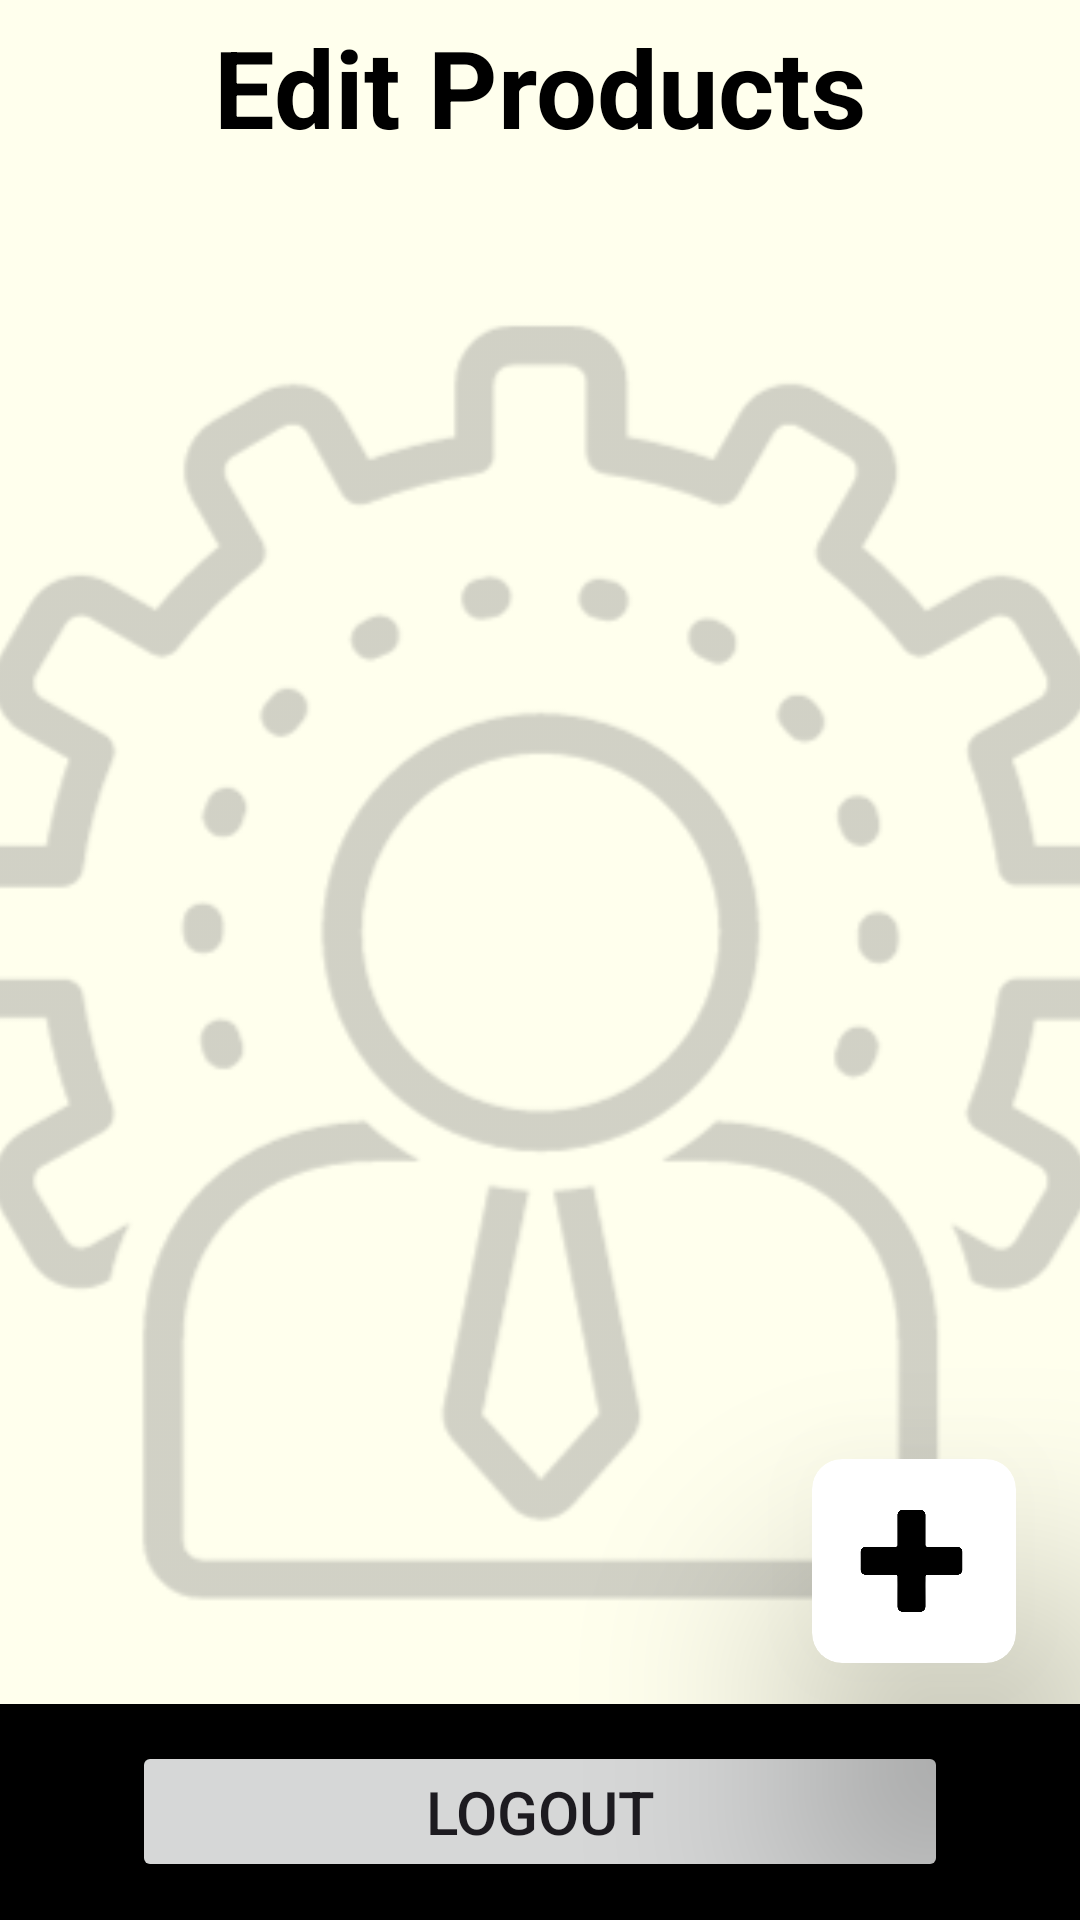

The Android layout XML behind this screen, and the referenced resources:
<!-- AndroidManifest.xml: application theme Theme.FinalProject -->
<!-- res/layout/admin_page.xml -->
<?xml version="1.0" encoding="utf-8"?>
<androidx.constraintlayout.widget.ConstraintLayout xmlns:android="http://schemas.android.com/apk/res/android"
    xmlns:app="http://schemas.android.com/apk/res-auto"
    xmlns:tools="http://schemas.android.com/tools"
    android:layout_width="match_parent"
    android:layout_height="match_parent"
    tools:context=".AdminPage"
    android:background="@color/white">


    <ImageView
        android:id="@+id/imageView3"
        android:layout_width="469dp"
        android:layout_height="769dp"
        android:alpha="0.50"
        android:scaleType="centerCrop"
        app:layout_constraintBottom_toBottomOf="parent"
        app:layout_constraintEnd_toEndOf="parent"
        app:layout_constraintStart_toStartOf="parent"
        app:layout_constraintTop_toTopOf="parent"
        app:srcCompat="@drawable/adminbg" />

    <TextView
        android:id="@+id/textView7"
        android:layout_width="match_parent"
        android:layout_height="wrap_content"
        android:gravity="center"
        android:text="Edit Products"
        android:textColor="@color/black"
        android:textSize="36dp"
        android:textStyle="bold"
        app:layout_constraintBottom_toBottomOf="parent"
        app:layout_constraintTop_toTopOf="parent"
        app:layout_constraintVertical_bias="0.008"
        tools:layout_editor_absoluteX="0dp" />

    <androidx.recyclerview.widget.RecyclerView
        android:id="@+id/recyclerview"
        android:layout_width="match_parent"
        android:layout_height="604dp"
        app:layoutManager="androidx.recyclerview.widget.GridLayoutManager"
        app:layout_constraintBottom_toBottomOf="parent"
        app:layout_constraintTop_toTopOf="parent"
        app:layout_constraintVertical_bias="0.417"
        app:reverseLayout="false"
        app:spanCount="2"
        app:stackFromEnd="false"
        tools:layout_editor_absoluteX="0dp" />
    <androidx.cardview.widget.CardView
        android:layout_width="68dp"
        android:layout_height="68dp"
        app:layout_constraintBottom_toBottomOf="parent"
        app:layout_constraintEnd_toEndOf="parent"
        app:layout_constraintHorizontal_bias="0.927"
        app:layout_constraintStart_toStartOf="parent"
        app:layout_constraintTop_toTopOf="parent"
        app:layout_constraintVertical_bias="0.85"
        app:cardElevation="50dp"
        app:cardCornerRadius="10dp">

        <ImageButton
            android:id="@+id/addproduct"
            android:layout_width="40dp"
            android:layout_height="40dp"
            android:layout_gravity="center"
            android:background="?android:attr/selectableItemBackground"
            android:scaleType="fitCenter"
            app:srcCompat="@drawable/add" />

    </androidx.cardview.widget.CardView>

    <LinearLayout
        android:id="@+id/linearLayout"
        android:layout_width="match_parent"
        android:layout_height="72dp"
        android:background="@color/black"
        android:orientation="horizontal"
        android:gravity="center"
        app:layout_constraintBottom_toBottomOf="parent"
        app:layout_constraintEnd_toEndOf="parent"
        app:layout_constraintHorizontal_bias="0.0"
        app:layout_constraintStart_toStartOf="parent"
        app:layout_constraintTop_toTopOf="parent"
        app:layout_constraintVertical_bias="1">


        <Button
            android:id="@+id/Logoutbtn"
            android:layout_width="272dp"
            android:layout_gravity="center"
            android:layout_height="47dp"
            android:onClick="toLoginPage"
            android:text="Logout"
            android:textSize="20sp"
            app:cornerRadius="13dp"/>

    </LinearLayout>

</androidx.constraintlayout.widget.ConstraintLayout>
<!-- resources referenced by this layout -->
<resources>
  <color name="black">#FF000000</color>
  <color name="white">#FFFFFFFF</color>
  <style name="Theme.FinalProject" parent="Base.Theme.FinalProject" />
  <style name="Base.Theme.FinalProject" parent="Theme.Material3.DayNight.NoActionBar">
          <item name="colorPrimary">@color/md_theme_light_primary</item>
          <item name="colorOnPrimary">@color/md_theme_light_onPrimary</item>
          <item name="colorPrimaryContainer">@color/md_theme_light_primaryContainer</item>
          <item name="colorOnPrimaryContainer">@color/md_theme_light_onPrimaryContainer</item>
          <item name="colorSecondary">@color/md_theme_light_secondary</item>
          <item name="colorOnSecondary">@color/md_theme_light_onSecondary</item>
          <item name="colorSecondaryContainer">@color/md_theme_light_secondaryContainer</item>
          <item name="colorOnSecondaryContainer">@color/md_theme_light_onSecondaryContainer</item>
          <item name="colorTertiary">@color/md_theme_light_tertiary</item>
          <item name="colorOnTertiary">@color/md_theme_light_onTertiary</item>
          <item name="colorTertiaryContainer">@color/md_theme_light_tertiaryContainer</item>
          <item name="colorOnTertiaryContainer">@color/md_theme_light_onTertiaryContainer</item>
          <item name="colorError">@color/md_theme_light_error</item>
          <item name="colorErrorContainer">@color/md_theme_light_errorContainer</item>
          <item name="colorOnError">@color/md_theme_light_onError</item>
          <item name="colorOnErrorContainer">@color/md_theme_light_onErrorContainer</item>
          <item name="android:colorBackground">@color/md_theme_light_background</item>
          <item name="colorOnBackground">@color/md_theme_light_onBackground</item>
          <item name="colorSurface">@color/md_theme_light_surface</item>
          <item name="colorOnSurface">@color/md_theme_light_onSurface</item>
          <item name="colorSurfaceVariant">@color/md_theme_light_surfaceVariant</item>
          <item name="colorOnSurfaceVariant">@color/md_theme_light_onSurfaceVariant</item>
          <item name="colorOutline">@color/md_theme_light_outline</item>
          <item name="colorOnSurfaceInverse">@color/md_theme_light_inverseOnSurface</item>
          <item name="colorSurfaceInverse">@color/md_theme_light_inverseSurface</item>
          <item name="colorPrimaryInverse">@color/md_theme_light_inversePrimary</item>
      </style>
  <color name="md_theme_light_primary">#B22C00</color>
  <color name="md_theme_light_onPrimary">#FFFFFF</color>
  <color name="md_theme_light_primaryContainer">#FFDBD1</color>
  <color name="md_theme_light_onPrimaryContainer">#3B0800</color>
  <color name="md_theme_light_secondary">#9B4500</color>
  <color name="md_theme_light_onSecondary">#FFFFFF</color>
  <color name="md_theme_light_secondaryContainer">#FFDBC9</color>
  <color name="md_theme_light_onSecondaryContainer">#331200</color>
  <color name="md_theme_light_tertiary">#6C5D2E</color>
  <color name="md_theme_light_onTertiary">#FFFFFF</color>
  <color name="md_theme_light_tertiaryContainer">#F6E1A6</color>
  <color name="md_theme_light_onTertiaryContainer">#231B00</color>
  <color name="md_theme_light_error">#BA1A1A</color>
  <color name="md_theme_light_errorContainer">#FFDAD6</color>
  <color name="md_theme_light_onError">#FFFFFF</color>
  <color name="md_theme_light_onErrorContainer">#410002</color>
  <color name="md_theme_light_background">#F8FDFF</color>
  <color name="md_theme_light_onBackground">#001F25</color>
  <color name="md_theme_light_surface">#F8FDFF</color>
  <color name="md_theme_light_onSurface">#001F25</color>
  <color name="md_theme_light_surfaceVariant">#F5DED8</color>
  <color name="md_theme_light_onSurfaceVariant">#53433F</color>
  <color name="md_theme_light_outline">#85736E</color>
  <color name="md_theme_light_inverseOnSurface">#D6F6FF</color>
  <color name="md_theme_light_inverseSurface">#00363F</color>
  <color name="md_theme_light_inversePrimary">#FFB5A1</color>
</resources>
